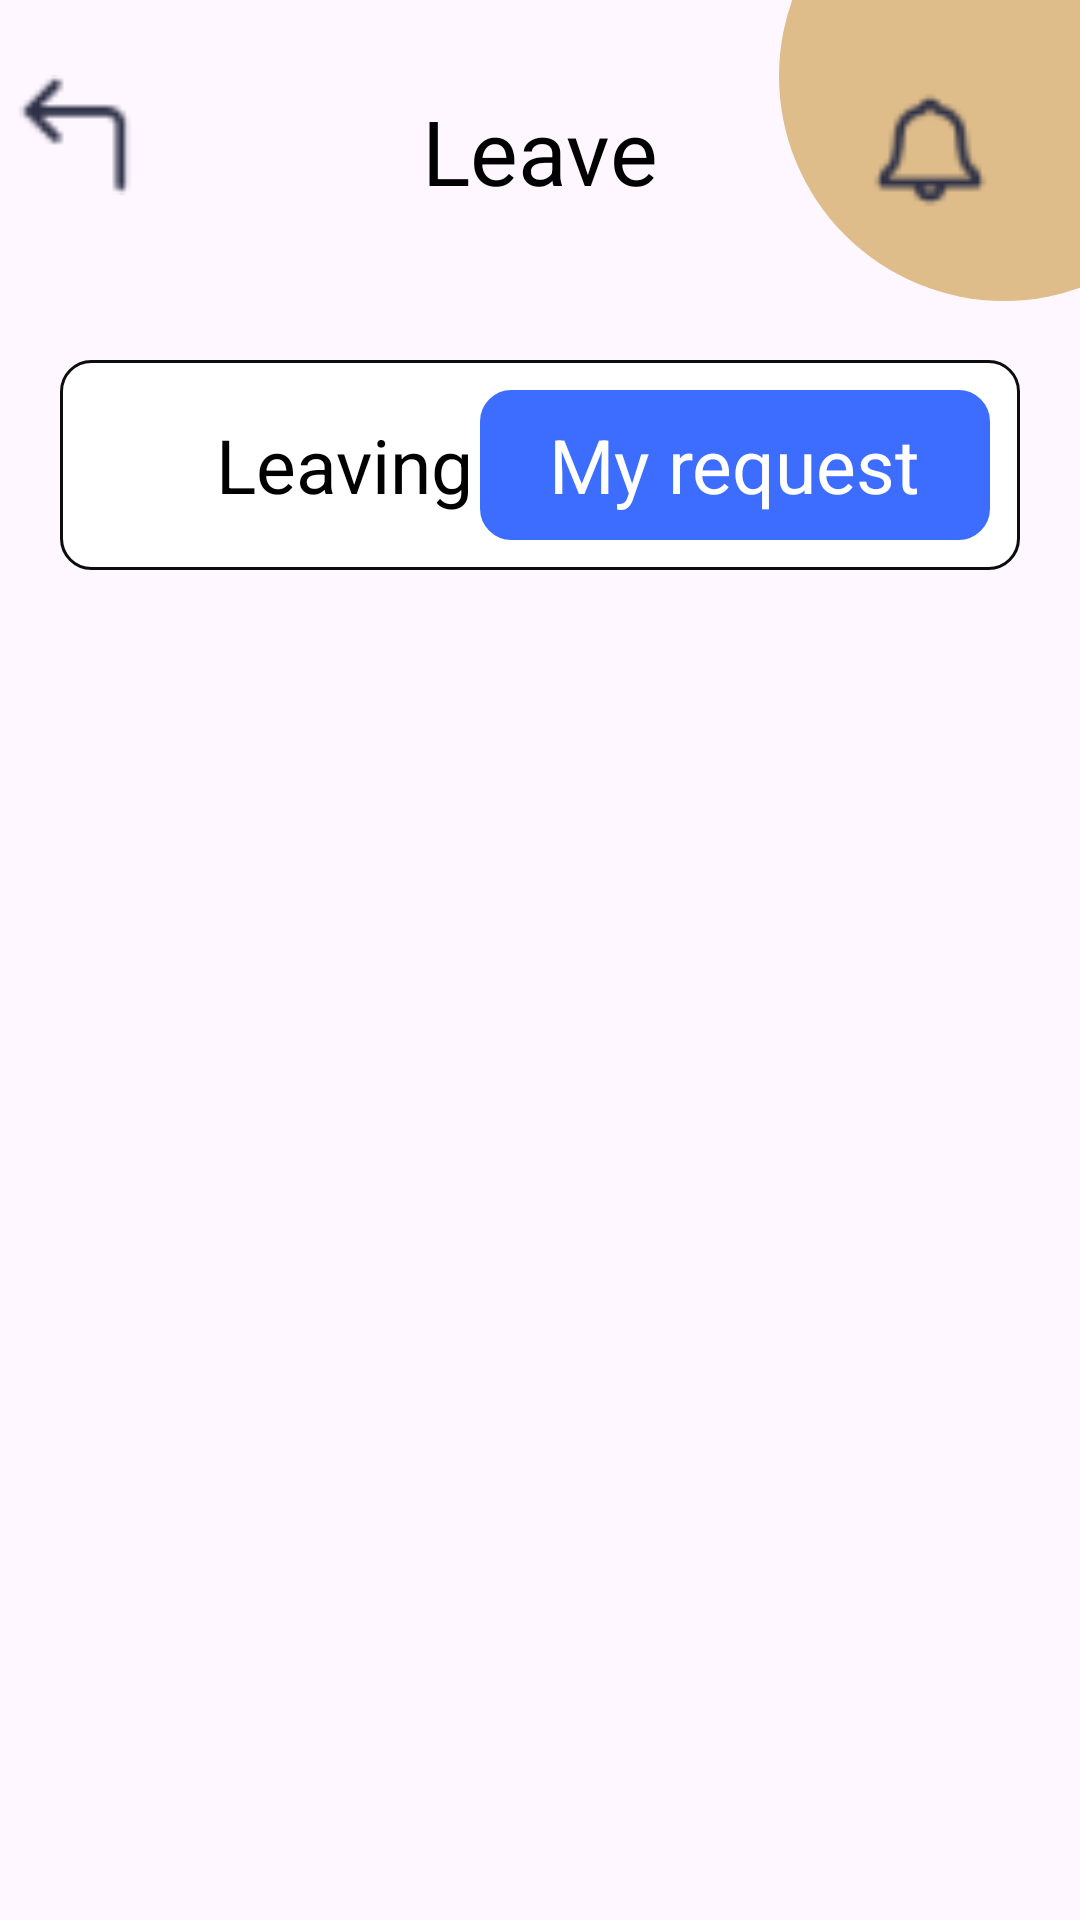

Write the Android layout XML for this screen, with the resource values it uses.
<!-- AndroidManifest.xml: application theme Theme.MyApplication2 -->
<!-- res/layout/activity_leave_myrequest.xml -->
<?xml version="1.0" encoding="utf-8"?>
<RelativeLayout xmlns:android="http://schemas.android.com/apk/res/android"
    xmlns:app="http://schemas.android.com/apk/res-auto"
    xmlns:tools="http://schemas.android.com/tools"
    android:layout_width="match_parent"
    android:layout_height="match_parent"
    tools:context=".LeaveMyrequest">

    <RelativeLayout
        android:layout_width="150dp"
        android:layout_height="150dp"
        android:background="@drawable/circle"
        android:layout_alignParentRight="true"
        android:layout_marginTop="-50dp"
        android:layout_marginRight="-50dp"
        >

    </RelativeLayout>
    <RelativeLayout
        android:id="@+id/leaverequest"
        android:layout_width="match_parent"
        android:layout_height="70dp"
        android:layout_marginTop="20dp"
        >

        <TextView
            android:id="@+id/textleaverequest"
            android:layout_width="wrap_content"
            android:layout_height="wrap_content"
            android:layout_centerHorizontal="true"
            android:layout_marginTop="10dp"
            android:text=" Leave "
            android:textColor="#000000"
            android:textSize="30dp"
            />
        <ImageView
            android:id="@+id/backleaverequest"
            android:layout_width="40dp"
            android:layout_height="40dp"
            android:src="@drawable/icon100"
            android:layout_marginTop="5dp"
            android:layout_marginLeft="5dp"
            />
        <ImageView
            android:layout_width="50dp"
            android:layout_height="50dp"
            android:src="@drawable/icon103"
            android:layout_marginTop="5dp"
            android:layout_marginRight="25dp"
            android:layout_alignParentRight="true"
            />
    </RelativeLayout>
    <RelativeLayout
        android:id="@+id/emailleaverequest"
        android:layout_width="match_parent"
        android:layout_height="70dp"
        android:layout_below="@id/leaverequest"
        android:layout_marginLeft="20dp"
        android:layout_marginTop="30dp"
        android:layout_marginRight="20dp"
        android:background="@drawable/borderlogin">
        <RelativeLayout
            android:layout_width="170dp"
            android:layout_height="60dp"
            android:layout_marginStart="10dp"
            android:layout_marginTop="10dp"
            android:layout_marginEnd="10dp"
            android:backgroundTint="#3D6DFF"
            android:layout_marginBottom="10dp"
            android:layout_alignParentRight="true"
            android:background="@drawable/borderlogin"
            >
            <TextView
                android:layout_width="wrap_content"
                android:layout_height="wrap_content"
                android:layout_centerInParent="true"
                android:text="My request"
                android:textColor="@color/white"
                android:textSize="25dp" />
        </RelativeLayout>
        <RelativeLayout
            android:layout_width="170dp"
            android:layout_height="60dp"
            android:layout_marginStart="10dp"
            android:layout_marginTop="10dp"
            android:layout_marginEnd="10dp"
            android:layout_marginBottom="10dp"
            >

            <TextView
                android:id="@+id/myrequestLeaving"
                android:layout_width="wrap_content"
                android:layout_height="wrap_content"
                android:layout_centerInParent="true"
                android:text="Leaving"
                android:textColor="@color/black"
                android:textSize="25dp" />
        </RelativeLayout>
    </RelativeLayout>

</RelativeLayout>
<!-- resources referenced by this layout -->
<resources>
  <!-- drawable borderlogin (drawable) -->
  <?xml version="1.0" encoding="utf-8"?>
  <shape xmlns:android="http://schemas.android.com/apk/res/android" android:shape="rectangle">
  <solid android:color="@android:color/white"/>
      <stroke android:width="1dip" android:color="#0C0D0E"/>
      <corners android:radius="10dp"/>
  </shape>
  <!-- drawable circle (drawable) -->
  <?xml version="1.0" encoding="utf-8"?>
  <shape xmlns:android="http://schemas.android.com/apk/res/android">
  <solid android:color="#DFBD8B"/>
      <corners android:radius="500dp"/>
  </shape>
  <!-- drawable icon100: png bitmap (drawable, 525 bytes) -->
  <!-- drawable icon103: png bitmap (drawable, 897 bytes) -->
  <style name="Theme.MyApplication2" parent="Base.Theme.MyApplication2" />
  <style name="Base.Theme.MyApplication2" parent="Theme.Material3.DayNight.NoActionBar">
          
          
      </style>
  <!-- not gathered from this repository: default colours our renderer supplied (Android Studio template values) -->
  <color name="black">#FF000000</color>
  <color name="white">#FFFFFFFF</color>
</resources>
